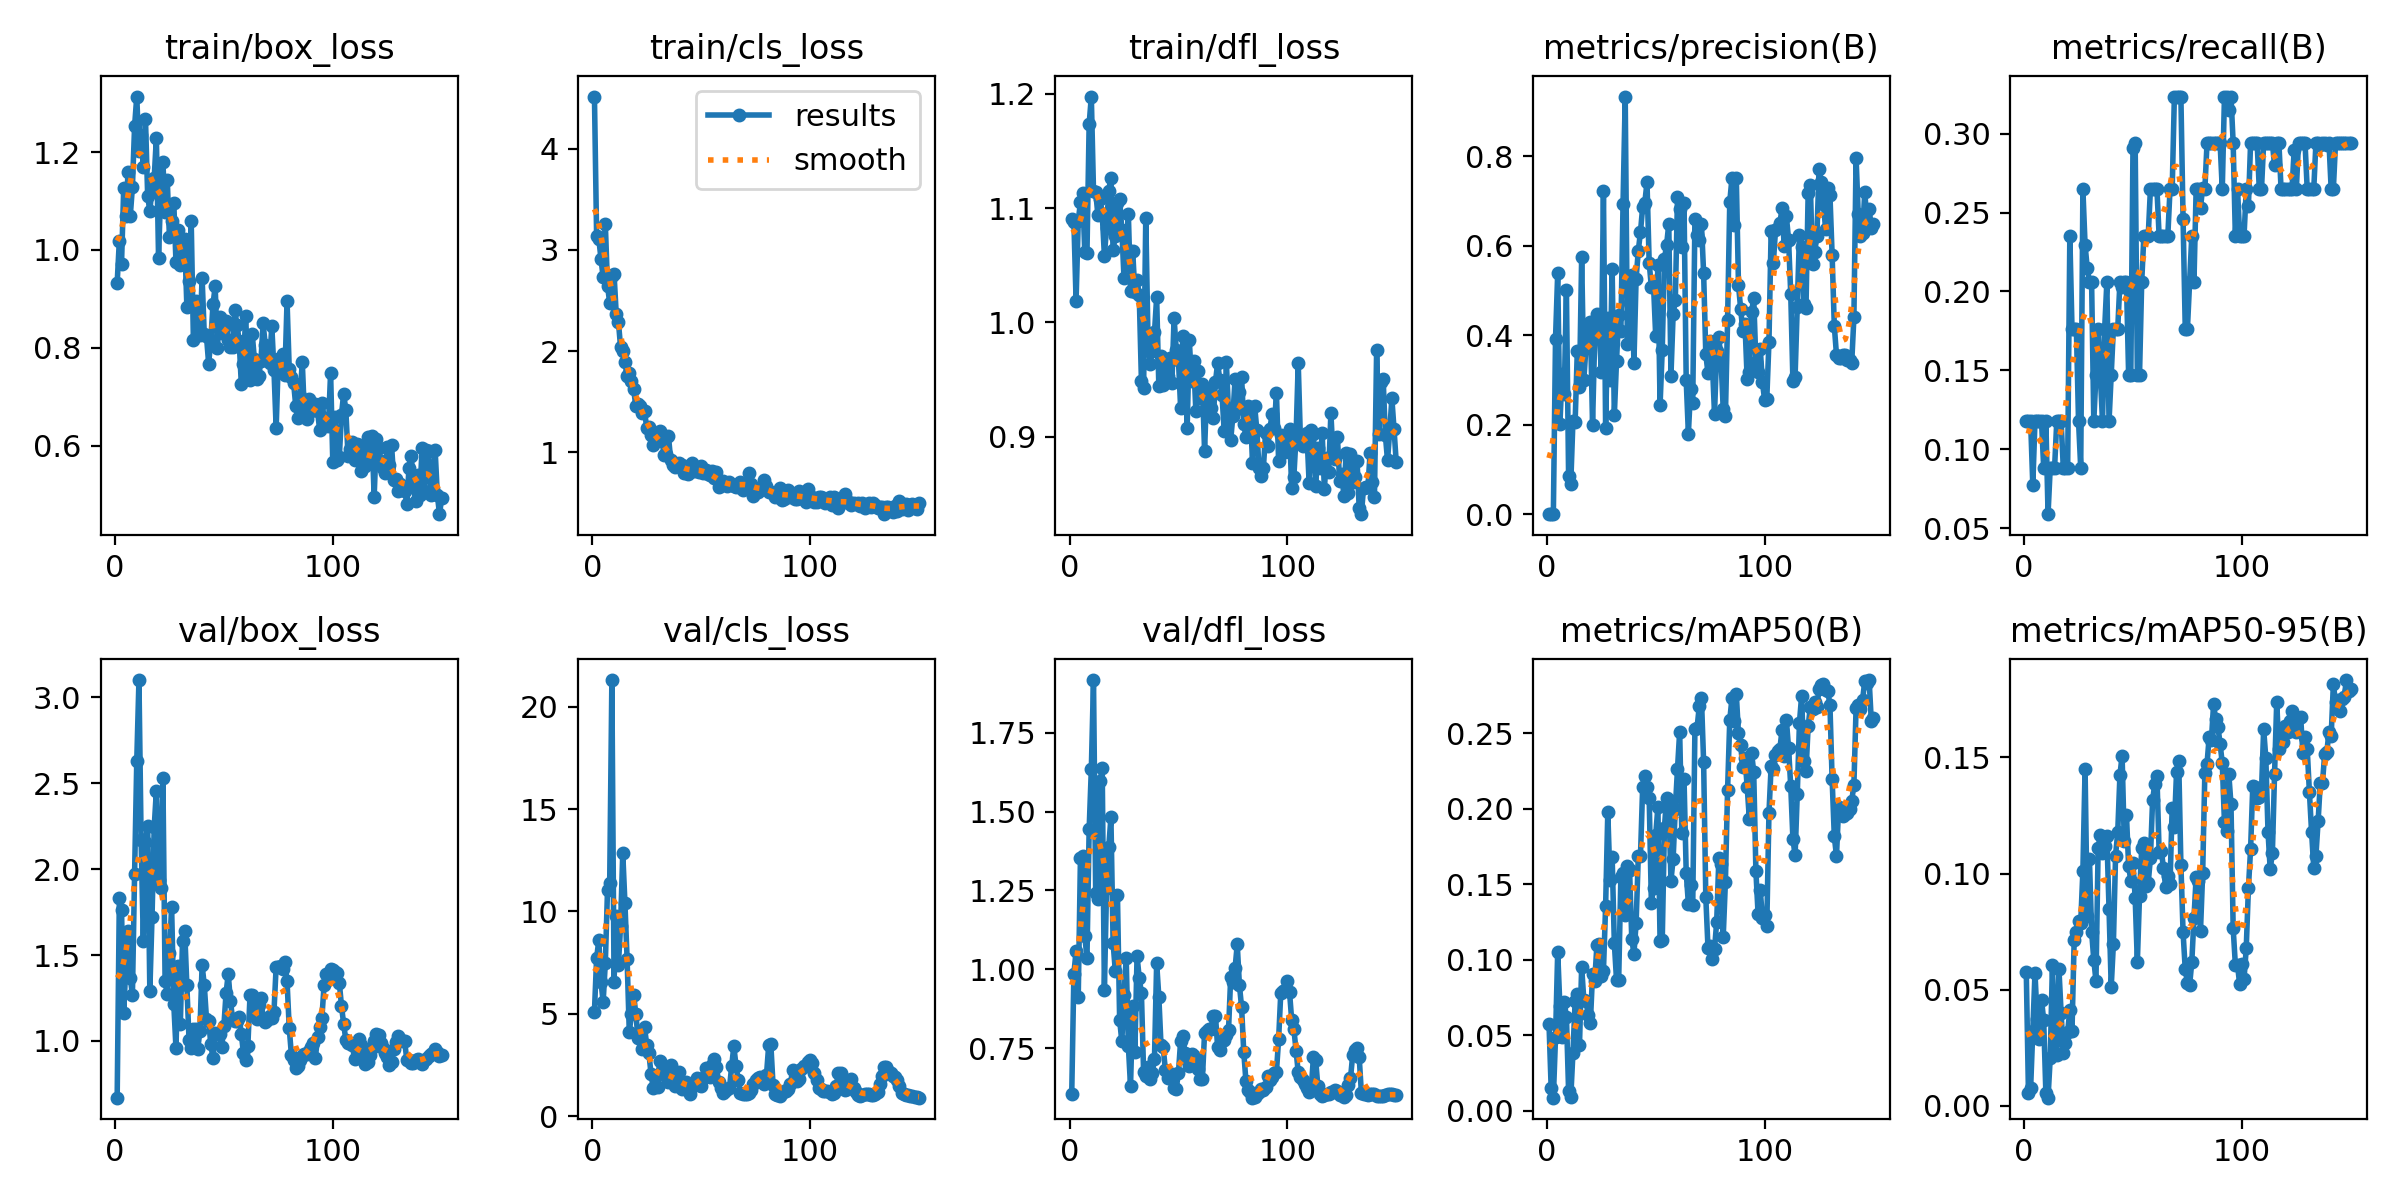

Values plotted in this chart, from the file beside it:
epoch, time, train/box_loss, train/cls_loss, train/dfl_loss, metrics/precision(B), metrics/recall(B), metrics/mAP50(B), metrics/mAP50-95(B), val/box_loss, val/cls_loss, val/dfl_loss, lr/pg0, lr/pg1, lr/pg2
1, 5.819, 0.9326, 4.514, 1.091, 0.0007, 0.1177, 0.05781, 0.05781, 0.6696, 5.116, 0.6035, 0.00018, 0.00018, 0.00018
2, 9.706, 1.019, 3.133, 1.088, 0.0007, 0.1177, 0.01491, 0.00563, 1.833, 7.74, 0.9863, 0.0003775, 0.0003775, 0.0003775
3, 12.94, 0.9718, 3.11, 1.019, 0.0007, 0.1177, 0.00879, 0.00758, 1.76, 8.582, 1.058, 0.0005723, 0.0005723, 0.0005723
4, 16.08, 1.127, 2.913, 1.089, 0.3926, 0.07713, 0.04867, 0.03211, 1.161, 6.545, 0.9134, 0.0007646, 0.0007646, 0.0007646
5, 19.52, 1.069, 2.729, 1.105, 0.539, 0.1177, 0.1054, 0.05727, 1.442, 5.586, 1.352, 0.0009541, 0.0009541, 0.0009541
6, 22.66, 1.16, 3.253, 1.113, 0.2011, 0.1177, 0.06931, 0.03732, 1.642, 7.492, 1.36, 0.001141, 0.001141, 0.001141
7, 25.95, 1.069, 2.645, 1.062, 0.3132, 0.1177, 0.04881, 0.02887, 1.368, 11.04, 1.107, 0.001325, 0.001325, 0.001325
8, 28.91, 1.128, 2.478, 1.06, 0.2693, 0.1177, 0.07199, 0.04574, 1.268, 11.4, 1.035, 0.001507, 0.001507, 0.001507
9, 31.81, 1.253, 2.746, 1.173, 0.5, 0.08824, 0.06235, 0.03683, 1.974, 21.3, 1.444, 0.001686, 0.001686, 0.001686
10, 34.79, 1.313, 2.761, 1.198, 0.08534, 0.1177, 0.01308, 0.00543, 2.631, 6.58, 1.634, 0.001862, 0.001862, 0.001862
11, 37.69, 1.201, 2.369, 1.115, 0.06911, 0.05882, 0.00895, 0.00357, 3.101, 9.775, 1.917, 0.001868, 0.001868, 0.001868
12, 40.63, 1.236, 2.292, 1.114, 0.2095, 0.08824, 0.03866, 0.02066, 2.17, 7.388, 1.243, 0.001855, 0.001855, 0.001855
13, 43.59, 1.169, 2.038, 1.094, 0.206, 0.08824, 0.07251, 0.06058, 1.583, 9.311, 1.223, 0.001842, 0.001842, 0.001842
14, 46.57, 1.267, 2.003, 1.108, 0.3655, 0.08824, 0.07763, 0.02775, 2.156, 12.86, 1.596, 0.001828, 0.001828, 0.001828
15, 49.41, 1.111, 1.893, 1.095, 0.2855, 0.1177, 0.04362, 0.02208, 2.251, 10.41, 1.637, 0.001815, 0.001815, 0.001815
16, 52.38, 1.079, 1.757, 1.058, 0.5751, 0.1177, 0.09524, 0.05888, 1.289, 7.662, 0.9354, 0.001802, 0.001802, 0.001802
17, 55.51, 1.129, 1.788, 1.083, 0.3012, 0.1177, 0.07325, 0.04004, 1.72, 4.099, 1.259, 0.001789, 0.001789, 0.001789
18, 58.41, 1.146, 1.707, 1.115, 0.3749, 0.08819, 0.07271, 0.02288, 2.244, 5.009, 1.387, 0.001776, 0.001776, 0.001776
19, 61.3, 1.23, 1.624, 1.127, 0.4159, 0.08824, 0.06354, 0.02722, 2.457, 5.925, 1.482, 0.001762, 0.001762, 0.001762
20, 64.29, 0.9843, 1.457, 1.063, 0.4299, 0.08824, 0.05841, 0.03191, 1.934, 5.009, 1.084, 0.001749, 0.001749, 0.001749
21, 67.26, 1.122, 1.478, 1.076, 0.2002, 0.2353, 0.09067, 0.04124, 1.889, 3.805, 0.9959, 0.001736, 0.001736, 0.001736
22, 70.28, 1.179, 1.453, 1.105, 0.3954, 0.1765, 0.08609, 0.03242, 2.531, 4.153, 1.234, 0.001723, 0.001723, 0.001723
23, 73.26, 1.077, 1.388, 1.108, 0.4468, 0.1765, 0.1097, 0.07159, 1.348, 3.303, 0.8396, 0.00171, 0.00171, 0.00171
24, 76.19, 1.143, 1.413, 1.081, 0.4287, 0.1765, 0.1105, 0.07471, 1.273, 4.365, 0.7718, 0.001696, 0.001696, 0.001696
25, 79.12, 1.026, 1.238, 1.039, 0.3183, 0.1177, 0.08947, 0.07948, 1.513, 3.478, 0.9179, 0.001683, 0.001683, 0.001683
26, 82.03, 1.059, 1.251, 1.065, 0.7215, 0.08824, 0.09247, 0.07878, 1.78, 3.071, 1.036, 0.00167, 0.00167, 0.00167
27, 84.95, 1.096, 1.17, 1.095, 0.1936, 0.2647, 0.1357, 0.1012, 1.213, 2.06, 0.7578, 0.001657, 0.001657, 0.001657
28, 87.89, 0.9756, 1.076, 1.027, 0.438, 0.2295, 0.1977, 0.145, 0.9576, 1.372, 0.6289, 0.001644, 0.001644, 0.001644
29, 90.89, 1.04, 1.171, 1.062, 0.3001, 0.2146, 0.153, 0.08176, 1.437, 1.984, 0.8836, 0.00163, 0.00163, 0.00163
30, 93.75, 0.9694, 1.158, 1.026, 0.548, 0.2059, 0.168, 0.1064, 1.098, 1.438, 0.7379, 0.001617, 0.001617, 0.001617
31, 96.71, 1.01, 1.215, 1.037, 0.221, 0.2059, 0.111, 0.07501, 1.582, 2.709, 1.042, 0.001604, 0.001604, 0.001604
32, 99.66, 1.021, 1.112, 1.024, 0.3425, 0.1177, 0.08682, 0.06294, 1.641, 2.208, 0.9719, 0.001591, 0.001591, 0.001591
33, 102.6, 0.8842, 0.9766, 0.9489, 0.4449, 0.1471, 0.08687, 0.05378, 1.323, 2.153, 0.9252, 0.001578, 0.001578, 0.001578
34, 105.6, 0.9366, 0.9835, 0.9424, 0.4106, 0.1765, 0.1548, 0.111, 1.005, 1.96, 0.6753, 0.001564, 0.001564, 0.001564
35, 108.6, 1.058, 1.157, 1.091, 0.6938, 0.1471, 0.1572, 0.1167, 0.9602, 1.681, 0.6632, 0.001551, 0.001551, 0.001551
36, 111.6, 0.8167, 0.9264, 0.9879, 0.9328, 0.1177, 0.1294, 0.1088, 1.068, 2.518, 0.6898, 0.001538, 0.001538, 0.001538
37, 114.4, 0.8968, 0.88, 0.9633, 0.3815, 0.1765, 0.1622, 0.1118, 1.069, 1.902, 0.6517, 0.001525, 0.001525, 0.001525
38, 117.3, 0.865, 0.8551, 0.9751, 0.4731, 0.2059, 0.1593, 0.1162, 0.9517, 1.477, 0.6714, 0.001512, 0.001512, 0.001512
39, 120.2, 0.8267, 0.8864, 0.9911, 0.5353, 0.1177, 0.114, 0.08483, 1.059, 1.812, 0.717, 0.001498, 0.001498, 0.001498
40, 123.1, 0.9431, 0.8952, 1.022, 0.339, 0.1471, 0.1039, 0.05116, 1.441, 2.169, 1.02, 0.001485, 0.001485, 0.001485
41, 126.1, 0.8276, 0.8783, 0.944, 0.5267, 0.1765, 0.1242, 0.06965, 1.324, 1.34, 0.9126, 0.001472, 0.001472, 0.001472
42, 129.1, 0.8239, 0.8012, 0.9706, 0.5885, 0.1765, 0.1685, 0.1077, 1.13, 1.513, 0.7589, 0.001459, 0.001459, 0.001459
43, 131.9, 0.768, 0.8166, 0.9454, 0.6305, 0.1765, 0.1684, 0.1179, 1.118, 1.652, 0.753, 0.001446, 0.001446, 0.001446
44, 134.9, 0.8156, 0.7905, 0.9637, 0.6858, 0.2059, 0.2141, 0.1423, 0.9803, 1.366, 0.6813, 0.001432, 0.001432, 0.001432
45, 137.9, 0.889, 0.8109, 0.9527, 0.6963, 0.2026, 0.2216, 0.1507, 0.8989, 1.112, 0.6548, 0.001419, 0.001419, 0.001419
46, 140.8, 0.9256, 0.8906, 0.9693, 0.7416, 0.2059, 0.2146, 0.1139, 1.047, 1.488, 0.656, 0.001406, 0.001406, 0.001406
47, 143.7, 0.7988, 0.8121, 0.9469, 0.5623, 0.2059, 0.2072, 0.1253, 1.04, 1.507, 0.6665, 0.001393, 0.001393, 0.001393
48, 146.7, 0.8634, 0.8302, 1.004, 0.508, 0.1471, 0.1378, 0.1031, 1.043, 1.872, 0.6235, 0.00138, 0.00138, 0.00138
49, 149.8, 0.8312, 0.8056, 0.9761, 0.5116, 0.1471, 0.1475, 0.09694, 0.9623, 1.514, 0.622, 0.001366, 0.001366, 0.001366
50, 152.7, 0.8416, 0.8653, 0.967, 0.3975, 0.2912, 0.1825, 0.1043, 1.088, 1.476, 0.6716, 0.001353, 0.001353, 0.001353
51, 155.7, 0.8549, 0.7949, 0.9254, 0.5564, 0.2941, 0.2011, 0.08968, 1.278, 1.879, 0.7729, 0.00134, 0.00134, 0.00134
52, 158.6, 0.817, 0.827, 0.9882, 0.2439, 0.1471, 0.1125, 0.06179, 1.39, 2.37, 0.7873, 0.001327, 0.001327, 0.001327
53, 161.3, 0.8015, 0.7881, 0.9649, 0.3677, 0.1471, 0.1129, 0.09044, 1.232, 2.237, 0.7351, 0.001314, 0.001314, 0.001314
54, 164.2, 0.8009, 0.7725, 0.9076, 0.5701, 0.2059, 0.1874, 0.1109, 1.128, 1.915, 0.7108, 0.0013, 0.0013, 0.0013
55, 167.3, 0.8768, 0.8165, 0.9843, 0.6017, 0.2353, 0.2073, 0.1133, 1.117, 2.503, 0.693, 0.001287, 0.001287, 0.001287
56, 170.2, 0.8477, 0.7444, 0.9486, 0.6486, 0.2353, 0.2055, 0.09453, 1.117, 2.81, 0.7316, 0.001274, 0.001274, 0.001274
57, 173.1, 0.815, 0.8106, 0.9659, 0.3098, 0.2353, 0.1523, 0.09605, 1.141, 2.419, 0.7245, 0.001261, 0.001261, 0.001261
58, 176.1, 0.7262, 0.6588, 0.9221, 0.4465, 0.2647, 0.1668, 0.1065, 1.042, 1.659, 0.7021, 0.001248, 0.001248, 0.001248
59, 179, 0.7667, 0.6911, 0.9576, 0.4784, 0.2647, 0.2001, 0.1314, 0.9271, 1.392, 0.6851, 0.001234, 0.001234, 0.001234
60, 181.9, 0.8661, 0.719, 0.9336, 0.7089, 0.2647, 0.2262, 0.1386, 0.8904, 1.151, 0.6525, 0.001221, 0.001221, 0.001221
... 90 more rows
